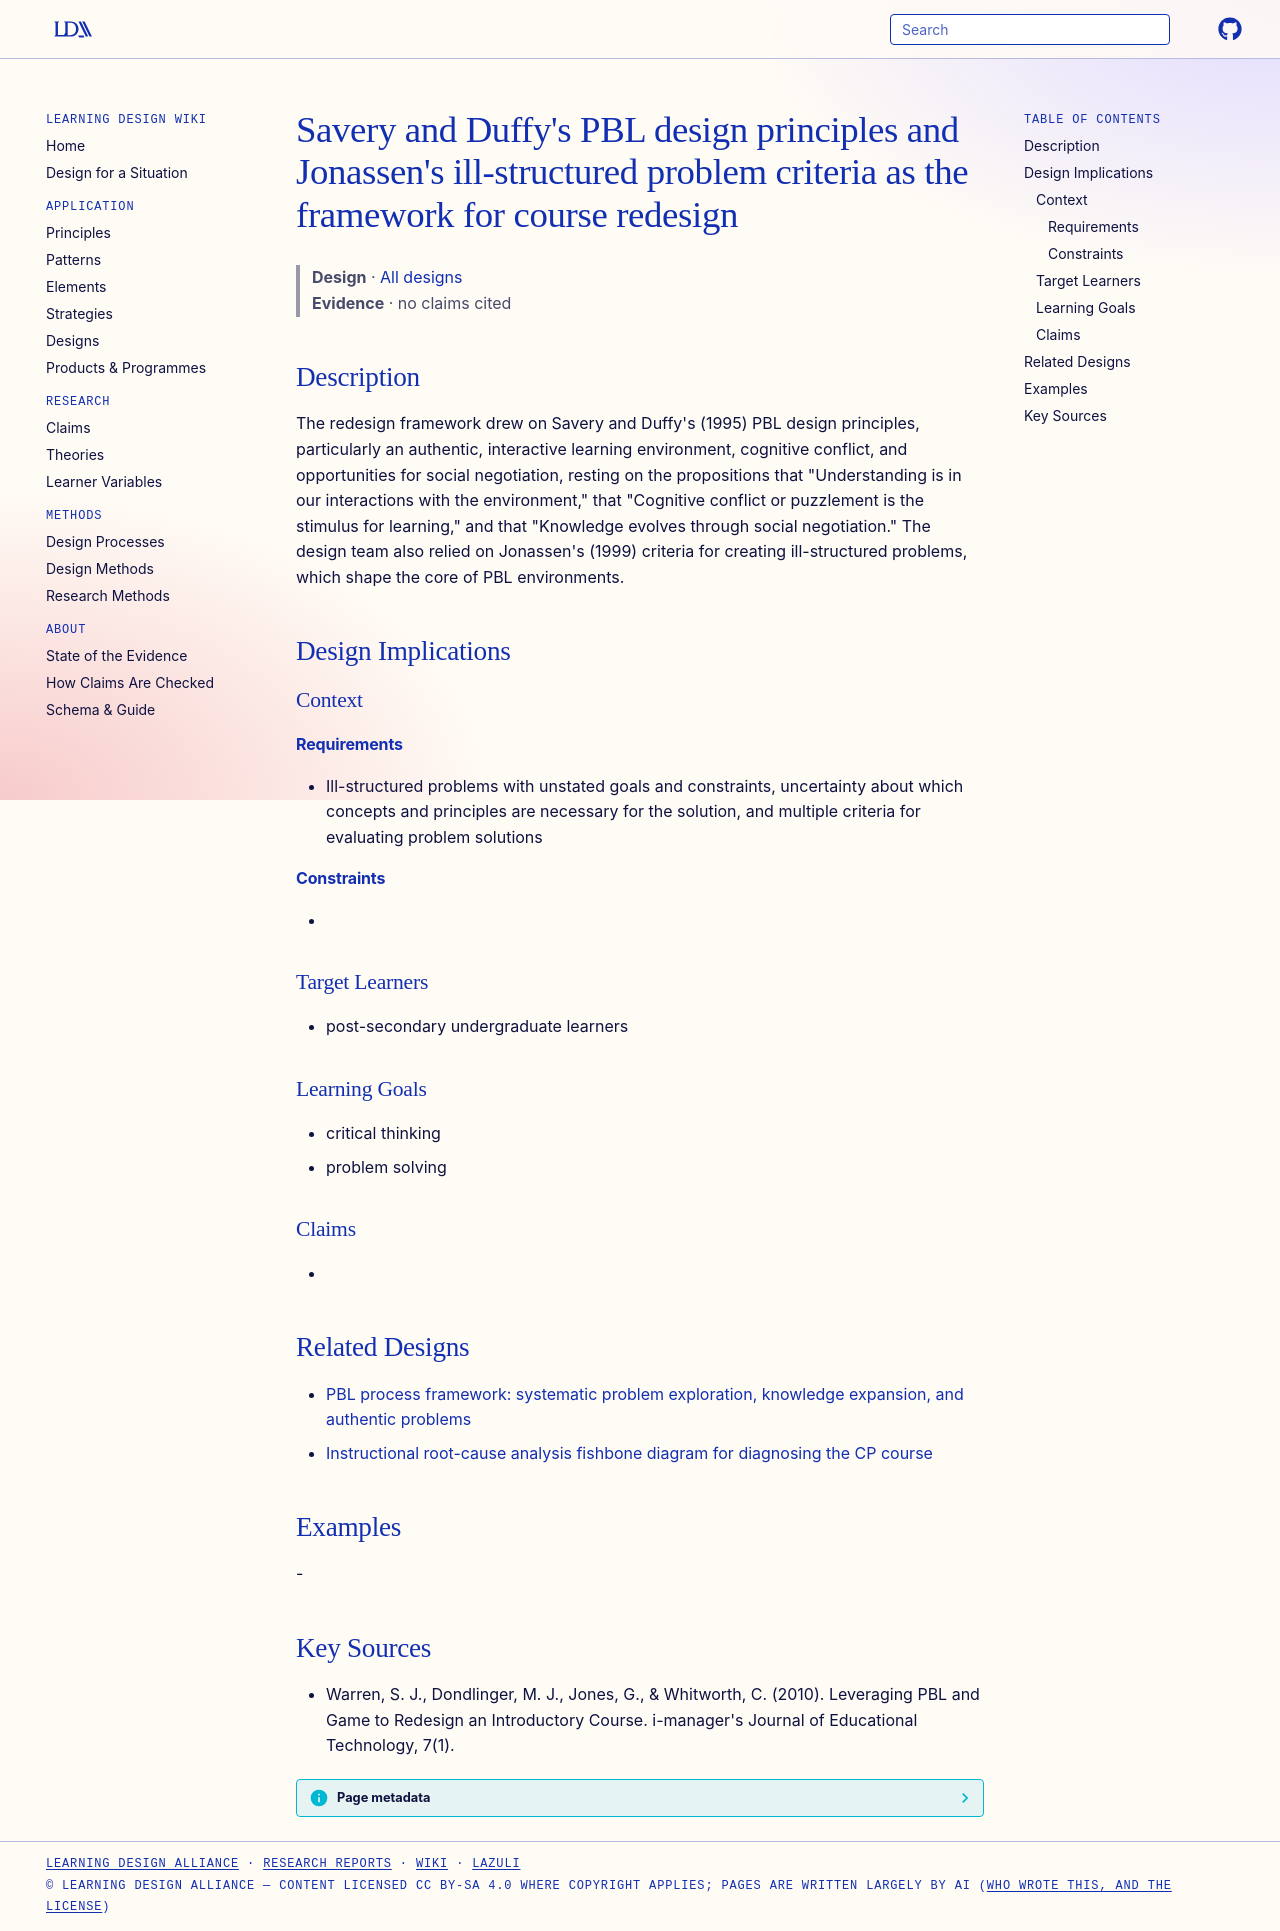

repository: Learning-Design-Alliance/learning-wiki · page: designs/savery-duffy-jonassen-pbl-framework/index.html · generator: mkdocs

---
type: design
id: savery-duffy-jonassen-pbl-framework
title: "Savery and Duffy's PBL design principles and Jonassen's ill-structured problem criteria as the framework for course redesign"
description: "The redesign framework drew on Savery and Duffy's (1995) PBL design principles, particularly an authentic, interactive learning environment, cognitive conflict, and opportunities for social negotiation, resting on the..."
status: review
generated:
  by: "process:settle-candidates"
  at: 2026-11-03
sources:
  - id: warren-2010
    title: "Warren, S. J., Dondlinger, M. J., Jones, G., & Whitworth, C. (2010). Leveraging PBL and Game to Redesign an Introductory Course. i-manager's Journal of Educational Technology, 7(1)."
    author: "Warren, S. J., Dondlinger, M. J., Jones, G., & Whitworth, C"
---

# Savery and Duffy's PBL design principles and Jonassen's ill-structured problem criteria as the framework for course redesign

> **Design** · [All designs](index.md)
> **Evidence** · no claims cited

## Description
The redesign framework drew on Savery and Duffy's (1995) PBL design principles, particularly an authentic, interactive learning environment, cognitive conflict, and opportunities for social negotiation, resting on the propositions that "Understanding is in our interactions with the environment," that "Cognitive conflict or puzzlement is the stimulus for learning," and that "Knowledge evolves through social negotiation." The design team also relied on Jonassen's (1999) criteria for creating ill-structured problems, which shape the core of PBL environments.

## Design Implications

### Context
#### Requirements
- Ill-structured problems with unstated goals and constraints, uncertainty about which concepts and principles are necessary for the solution, and multiple criteria for evaluating problem solutions
#### Constraints
- 

### Target Learners
- post-secondary undergraduate learners

### Learning Goals
- critical thinking
- problem solving

### Claims
- 

## Related Designs

- [PBL process framework: systematic problem exploration, knowledge expansion, and authentic problems](pbl-process-framework-authentic-problems.md)
- [Instructional root-cause analysis fishbone diagram for diagnosing the CP course](instructional-root-cause-analysis-fishbone.md)

## Examples
-

## Key Sources
- Warren, S. J., Dondlinger, M. J., Jones, G., & Whitworth, C. (2010). Leveraging PBL and Game to Redesign an Introductory Course. i-manager's Journal of Educational Technology, 7(1).
